Photos from the image-classification dataset "dataset" in the GitHub repository sahiti-veeravalli/Dog-Breed-Identification. Its 120 classes are: affenpinscher, afghan hound, african hunting dog, airedale, american staffordshire terrier, appenzeller, australian terrier, basenji, basset, beagle, bedlington terrier, bernese mountain dog, black-and-tan coonhound, blenheim spaniel, bloodhound, bluetick, border collie, border terrier, borzoi, boston bull, bouvier des flandres, boxer, brabancon griffon, briard, brittany spaniel, bull mastiff, cairn, cardigan, chesapeake bay retriever, chihuahua, chow, clumber, cocker spaniel, collie, curly-coated retriever, dandie dinmont, dhole, dingo, doberman, english foxhound, english setter, english springer, entlebucher, eskimo dog, flat-coated retriever, french bulldog, german shepherd, german short-haired pointer, giant schnauzer, golden retriever, gordon setter, great dane, great pyrenees, greater swiss mountain dog, groenendael, ibizan hound, irish setter, irish terrier, irish water spaniel, irish wolfhound, italian greyhound, japanese spaniel, keeshond, kelpie, kerry blue terrier, komondor, kuvasz, labrador retriever, lakeland terrier, leonberg, lhasa, malamute, malinois, maltese dog, mexican hairless, miniature pinscher, miniature poodle, miniature schnauzer, newfoundland, norfolk terrier, norwegian elkhound, norwich terrier, old english sheepdog, otterhound, papillon, pekinese, pembroke, pomeranian, pug, redbone, rhodesian ridgeback, rottweiler, saint bernard, saluki, samoyed, schipperke, scotch terrier, scottish deerhound, sealyham terrier, shetland sheepdog, shih-tzu, siberian husky, silky terrier, soft-coated wheaten terrier, staffordshire bull terrier, standard poodle, standard schnauzer, sussex spaniel, tibetan mastiff, tibetan terrier, toy poodle, toy terrier, vizsla, walker hound, weimaraner, welsh springer spaniel, west highland white terrier, whippet, wire-haired fox terrier, yorkshire terrier.

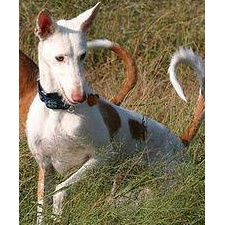
Label: ibizan hound

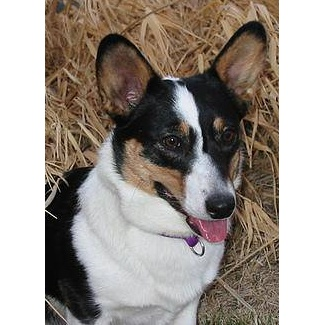
Label: cardigan

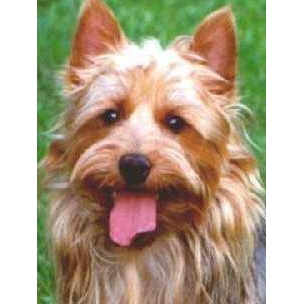
Label: australian terrier

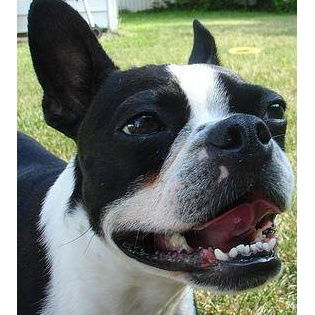
Label: boston bull

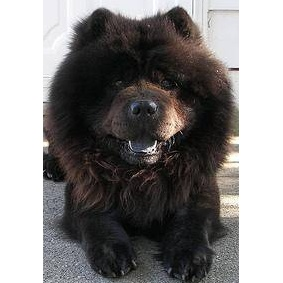
Label: chow

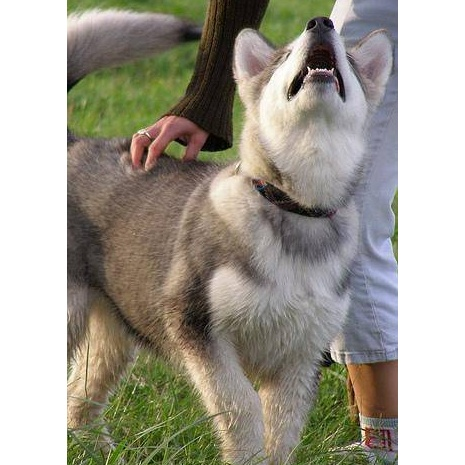
Label: malamute
